Image classification data set "data" (shkj250/nailong_dataset on GitHub). Class labels (2): nailong, naiwa.

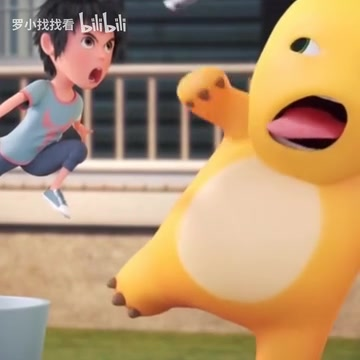
Label: nailong

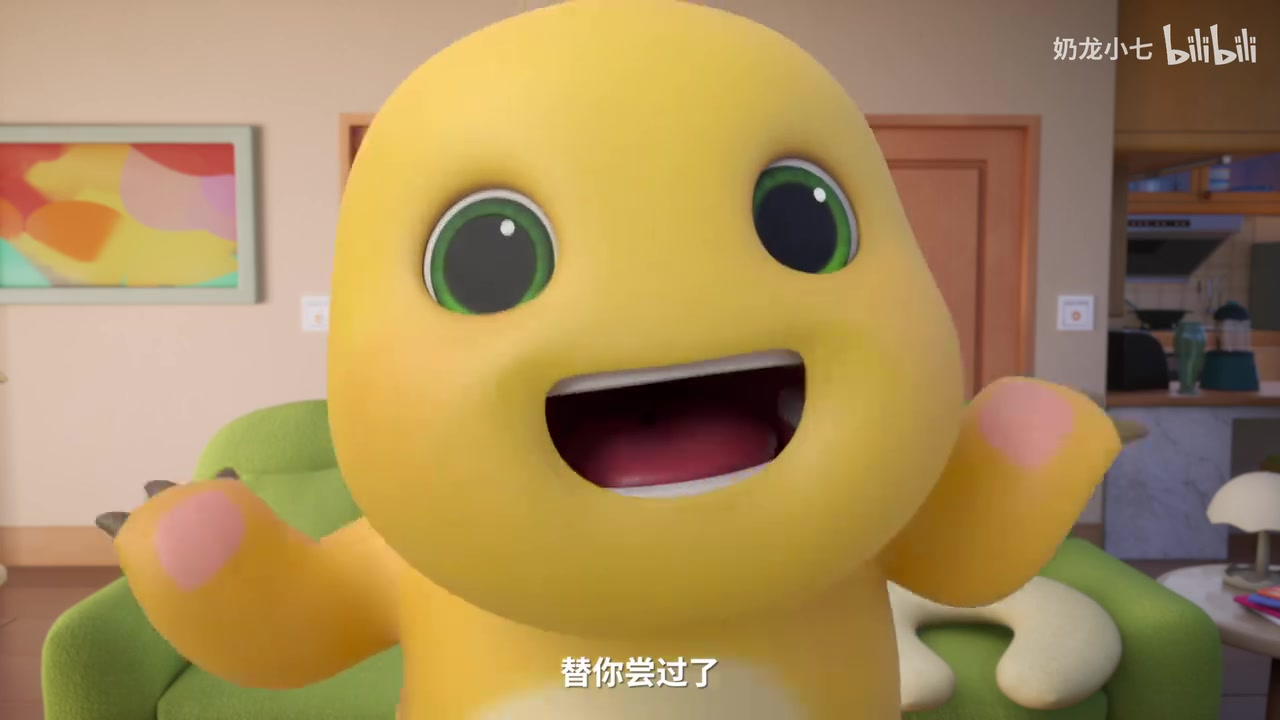
Label: nailong

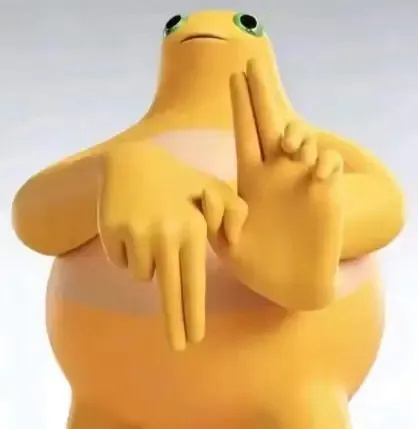
Label: naiwa

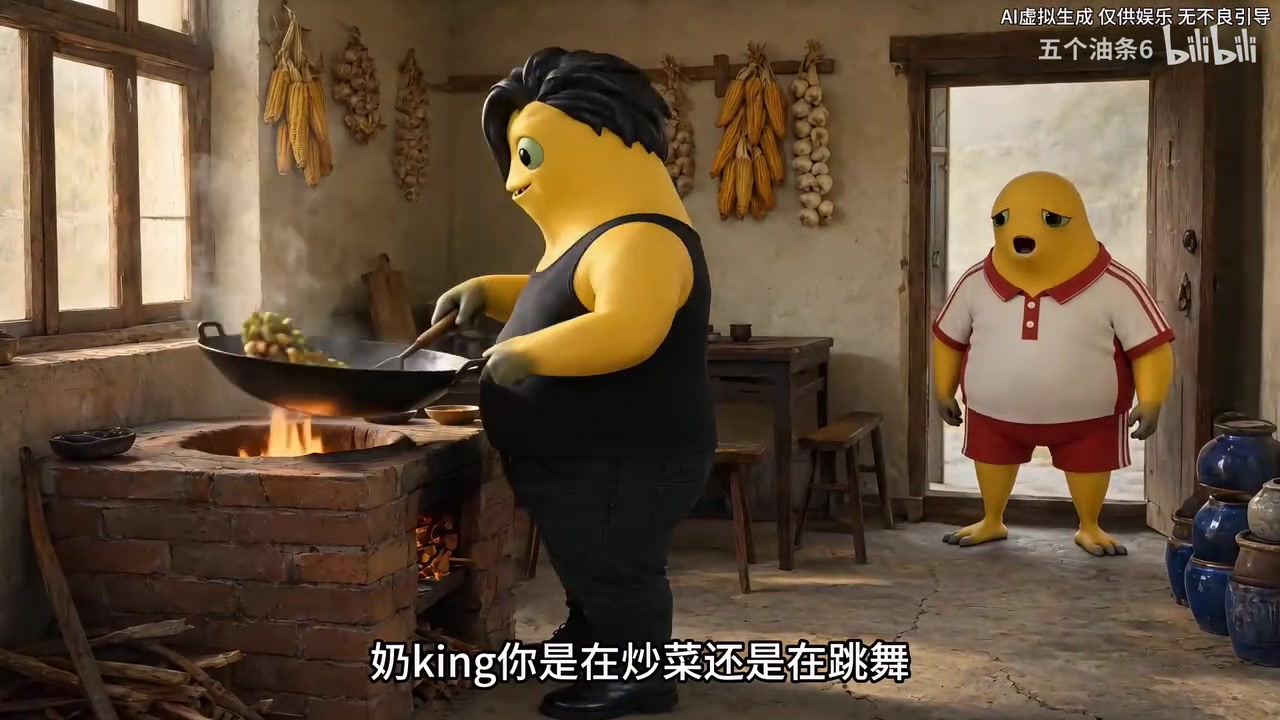
Label: naiwa

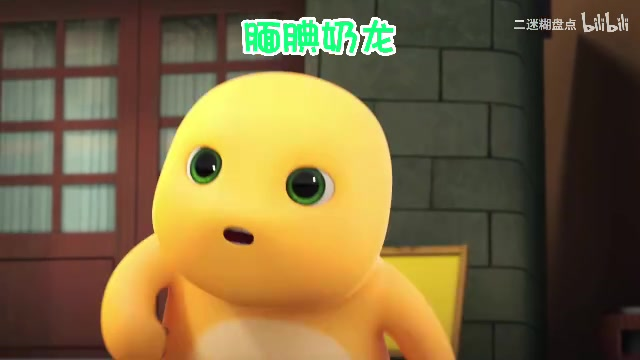
Label: nailong

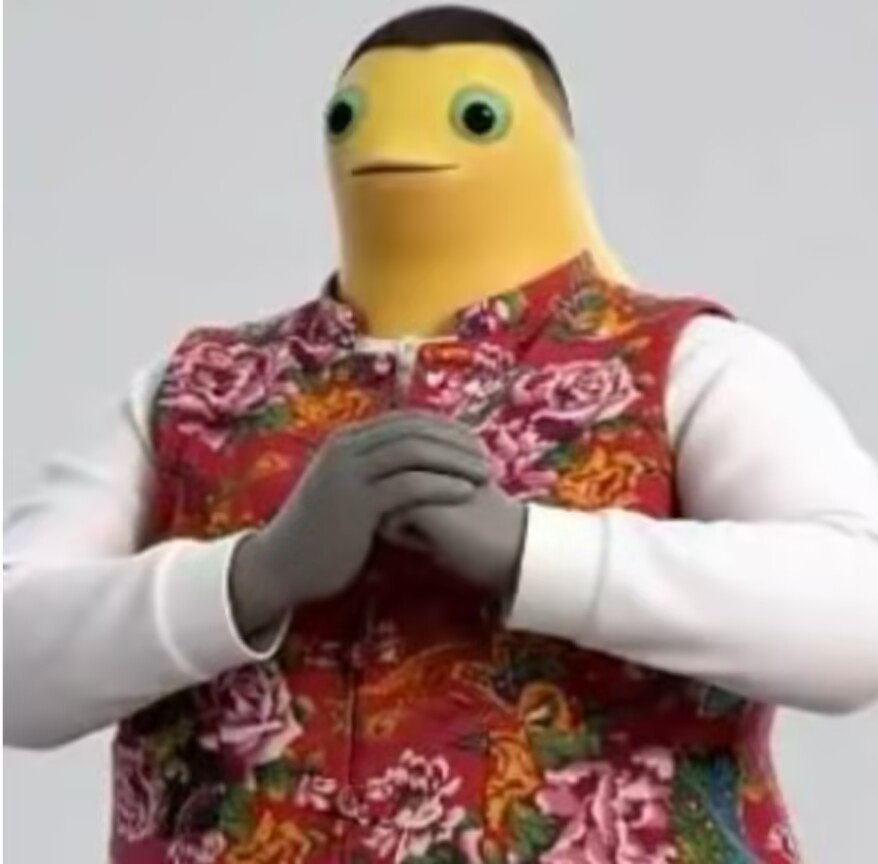
Label: naiwa
